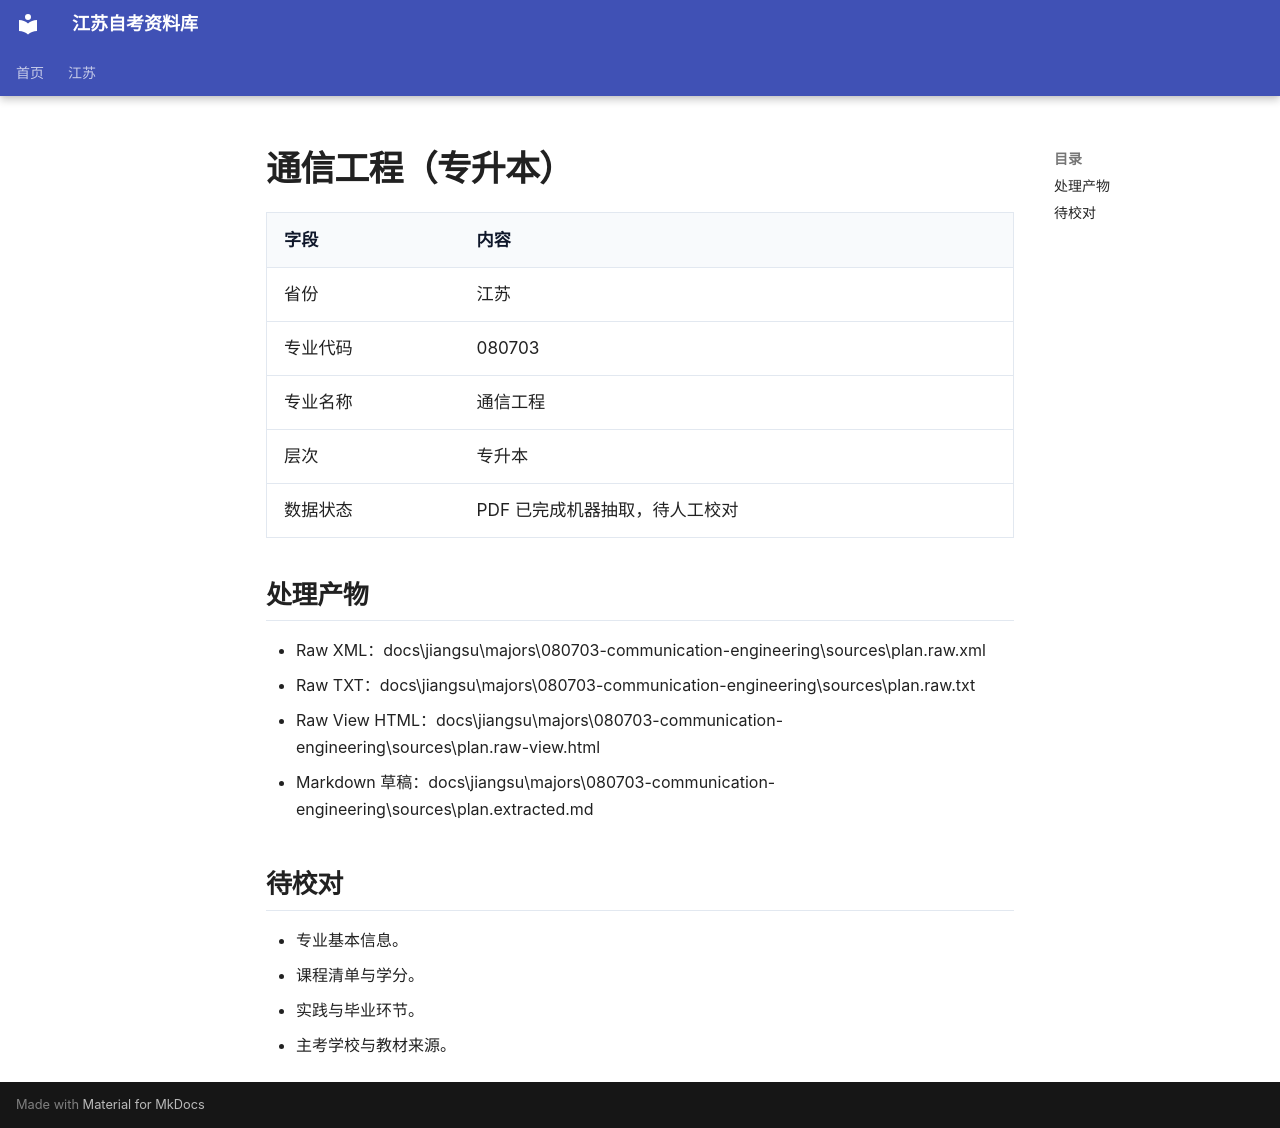

repository: SuperCatQR/jiangsu-zikao-aio · page: jiangsu/majors/080703-communication-engineering/index.html · generator: mkdocs

# 通信工程（专升本）

| 字段 | 内容 |
| --- | --- |
| 省份 | 江苏 |
| 专业代码 | 080703 |
| 专业名称 | 通信工程 |
| 层次 | 专升本 |
| 数据状态 | PDF 已完成机器抽取，待人工校对 |

## 处理产物

- Raw XML：docs\jiangsu\majors\080703-communication-engineering\sources\plan.raw.xml
- Raw TXT：docs\jiangsu\majors\080703-communication-engineering\sources\plan.raw.txt
- Raw View HTML：docs\jiangsu\majors\080703-communication-engineering\sources\plan.raw-view.html
- Markdown 草稿：docs\jiangsu\majors\080703-communication-engineering\sources\plan.extracted.md

## 待校对

- 专业基本信息。
- 课程清单与学分。
- 实践与毕业环节。
- 主考学校与教材来源。
